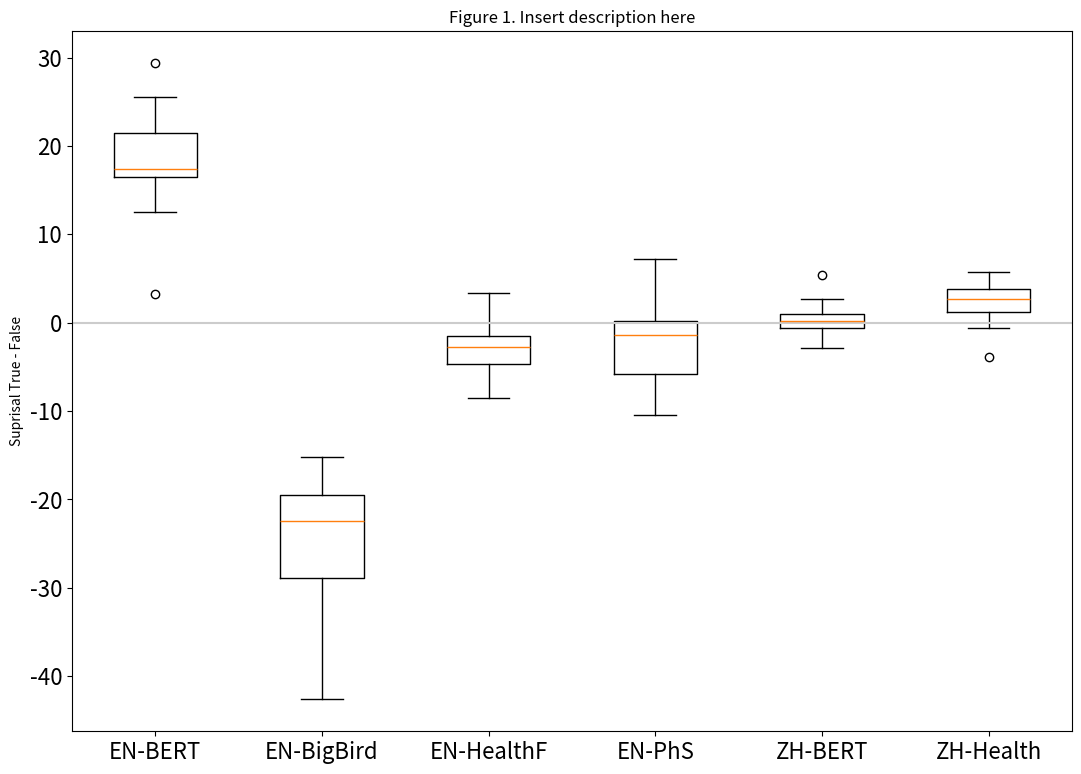

Here is the Python script that generated this plot:
import matplotlib.pyplot as plt
import numpy as np
 
 
# Creating dataset
#np.random.seed(10)
 
EnBERT = (19.52259827,16.51535416,3.203588486,16.50183678,12.57825279,23.54474449,16.69320679,17.45191765,29.39304543,23.12378502,21.51817989,25.50131798,19.17679214,19.4180603,15.75951767,17.40893173,13.25574112)
BigBird = (-17.44336891,-22.48169518,-28.94421768,-29.98841095,-19.49720383,-21.43226242,-27.04055977,-30.1513567,-42.63545418,-27.42898846,-27.86152649,-15.26669312,-21.69108391,-17.63623428,-30.42033005,-20.64208221,-15.23362064)
HealthF = (-8.50282383,-1.059875488,0.1144313812256,-2.264843941,-3.003647804,-4.539916992,-2.525548935,-1.461083412,-4.113545418,-1.901939392,3.347154617,-4.993850708,-7.307497978,-7.05632019,-2.730463028,-4.720329285,-0.135726929)
PhS = (-0.792764664,-5.76496315,0.158212662,-9.133810043,-8.629493713,-10.43291092,-4.981649399,3.439804077,3.241558075,0.436485291,-4.785635948,-7.550010681,-3.891506195,-0.59252739,-1.342050552,7.195556641,-1.104585648)
ZhBert = (-0.427731514,0.673980236,-2.896359444,2.654287338,0.256966591,-0.286241531,2.015494347,0.599594116,-0.723042488,-0.680828571,5.357958794,-0.798129082,0.560865402,1.139697075,-0.016951561,0.088152885,2.614080906,-0.947916985)
ZhHealth = (4.538589478,0.798495293,3.608156204,-0.623163223,4.96043396,3.544959068,1.855365753,3.670120239,0.383638382,5.789780617,1.198210716,1.389944077,3.256931305,2.105034828,1.310212135,3.895372391,-3.820804596,5.7115345)

data = [EnBERT, BigBird, HealthF, PhS, ZhBert, ZhHealth] 
 
fig = plt.figure(figsize =(10, 7))


# Creating axes instance
ax = fig.add_axes([0, 0, 1, 1])

# Creating plot
bp = ax.boxplot(data)
plt.xticks([1, 2, 3, 4, 5, 6], ['EN-BERT', 'EN-BigBird', 'EN-HealthF', 'EN-PhS','ZH-BERT','ZH-Health'])
plt.ylabel("Suprisal True - False")
plt.title("Figure 1. Insert description here") # don't forget to change this
plt.axhline(y=0, color='0.8', linestyle='-')

# Set the font size of ticks and labels # change values depending on rendering on paper
plt.xticks(fontsize=16)
plt.yticks(fontsize=16)
plt.rc('axes', labelsize=20)    # fontsize of the x and y labels
plt.rc('axes', titlesize=20)    # fontsize of the title

# show plot
plt.show()
